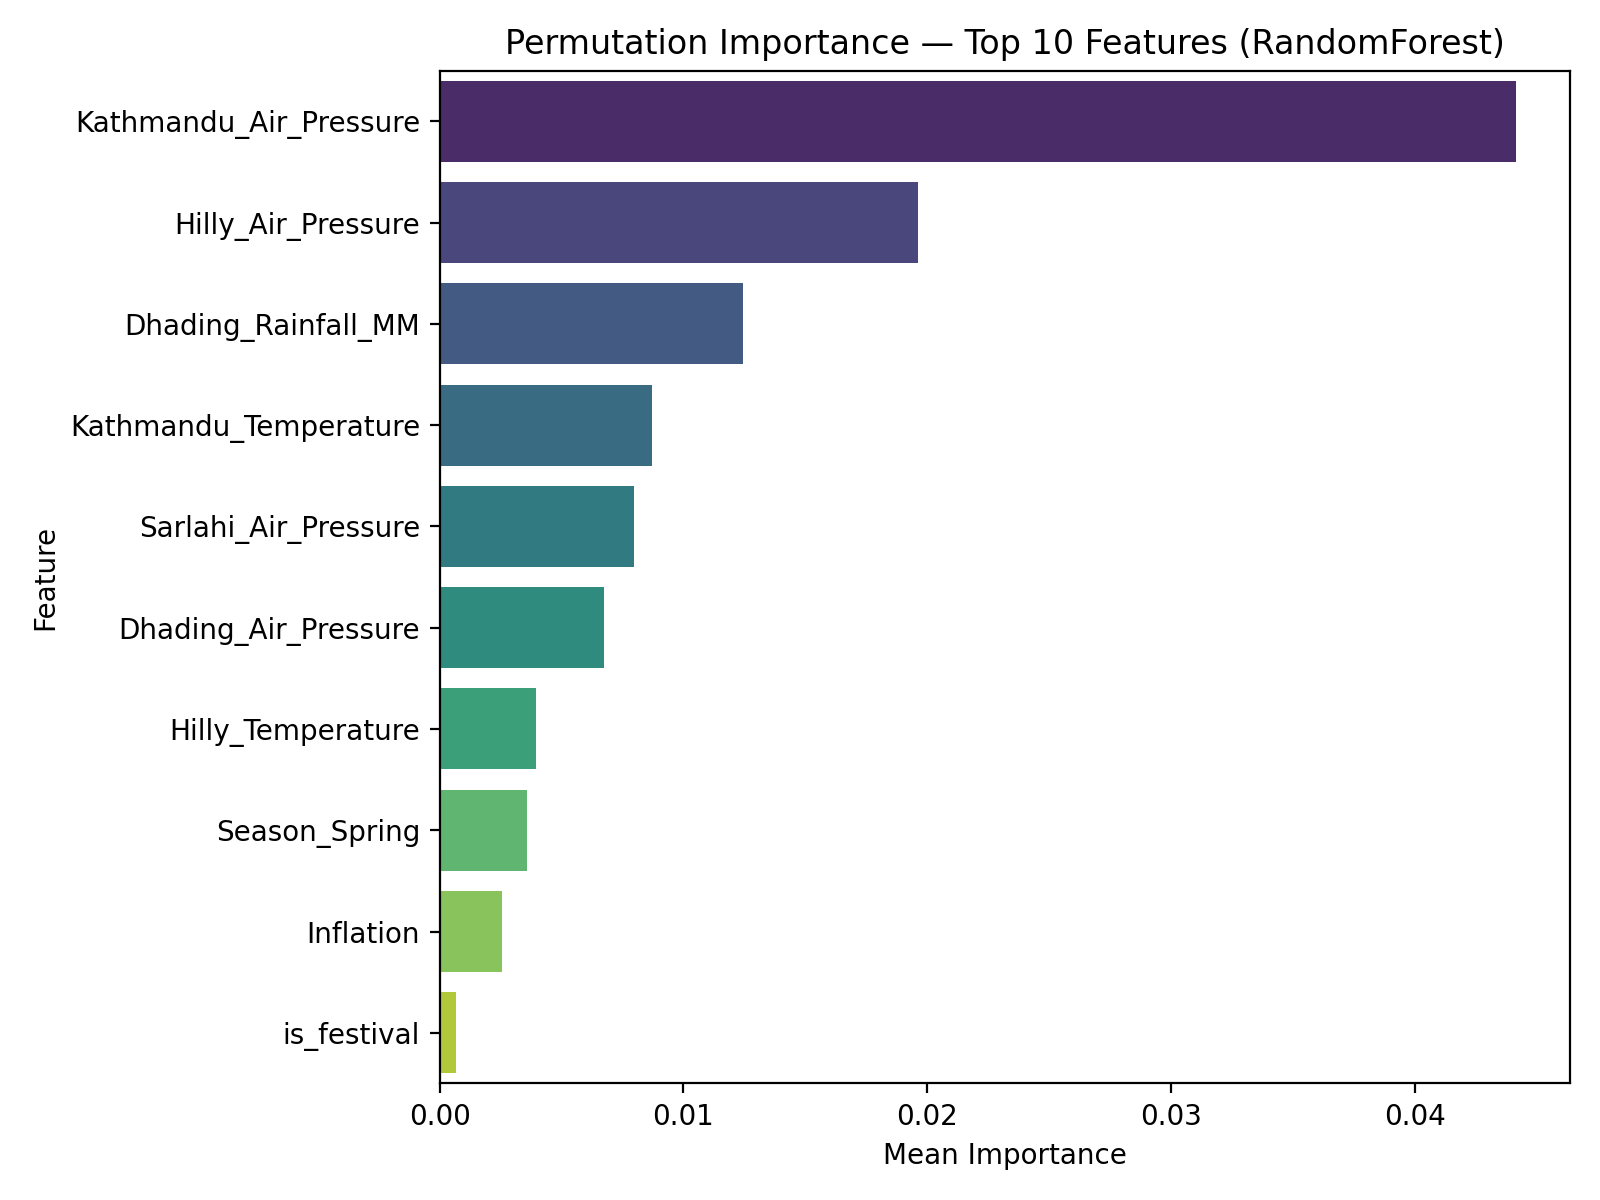

The table this chart was drawn from, first rows:
feature, importance_mean, importance_std
Kathmandu_Air_Pressure, 0.04413, 0.01466
Hilly_Air_Pressure, 0.01961, 0.002017
Dhading_Rainfall_MM, 0.01244, 0.004268
Kathmandu_Temperature, 0.008696, 0.001945
Sarlahi_Air_Pressure, 0.007981, 0.0009153
Dhading_Air_Pressure, 0.006743, 0.0007352
Hilly_Temperature, 0.003959, 0.00175
Season_Spring, 0.003594, 0.0003661
Inflation, 0.002548, 0.002777
is_festival, 0.0006786, 0.0002738
is_weekend, 0.0002574, 0.0002447
day_of_week, 0.0002407, 0.0004452
Season_Monsoon, 0.0, 0.0
Season_Autumn, 0.0, 0.0
Kavre_Rainfall_MM, -6.697189887399091e-05, 0.001292
Season_Winter, -8.961369244437911e-05, 5.8253808526657036e-05
Kathmandu_Rainfall_MM, -0.001767, 0.0004491
Sarlahi_Rainfall_MM, -0.005344, 0.0009405
day, -0.00562, 0.002922
month, -0.009328, 0.0313
USD_TO_NPR, -0.01136, 0.002311
month_sin, -0.01755, 0.02559
Sarlahi_Temperature, -0.0217, 0.002259
month_cos, -0.06533, 0.01107
Diesel, -0.09238, 0.03055
Supply_Volume, -0.1404, 0.04125
